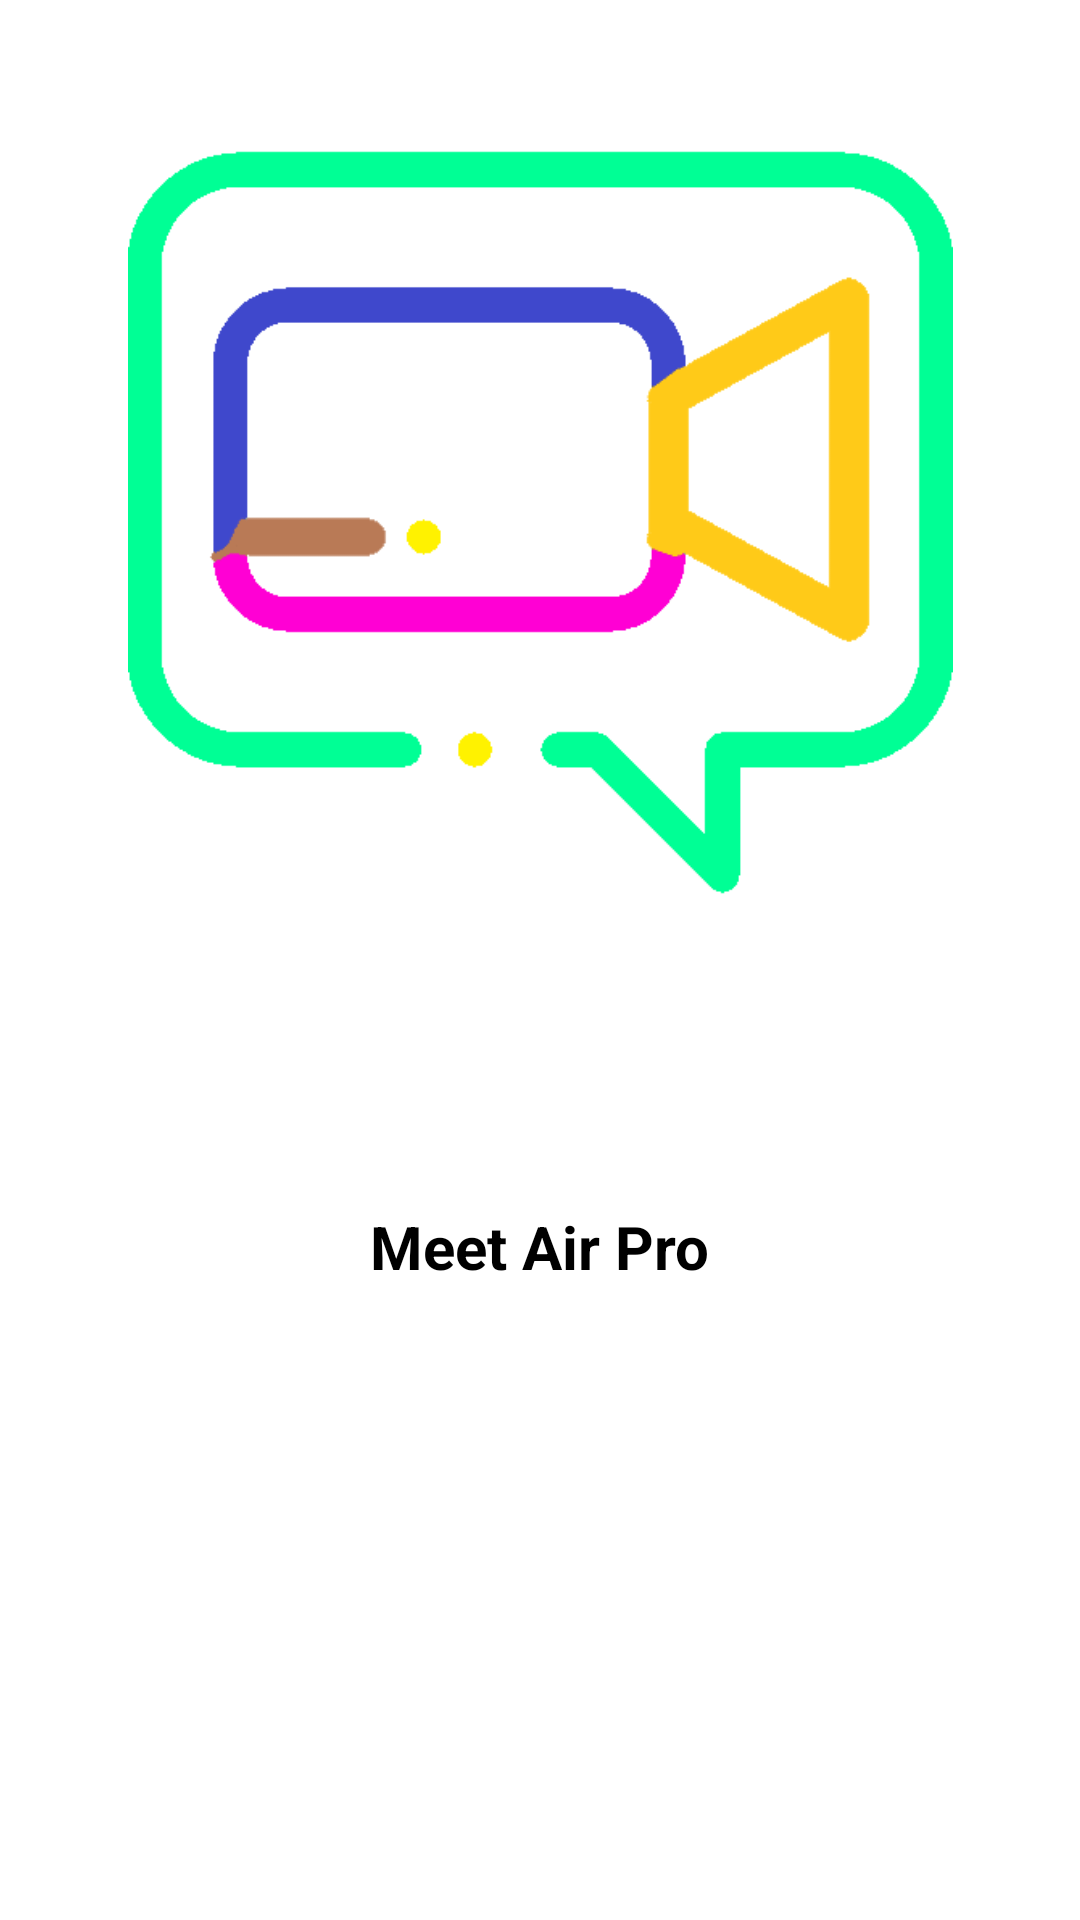

Here is an Android app screen rendered from its layout file. Give the layout XML and the strings, colors and styles it references.
<!-- AndroidManifest.xml: application theme Theme.MeetAirPro -->
<!-- res/layout/activity_main.xml -->
<?xml version="1.0" encoding="utf-8"?>
<androidx.constraintlayout.widget.ConstraintLayout xmlns:android="http://schemas.android.com/apk/res/android"
    xmlns:app="http://schemas.android.com/apk/res-auto"
    xmlns:tools="http://schemas.android.com/tools"
    android:layout_width="match_parent"
    android:layout_height="match_parent"
    android:background="@color/white"
    tools:context=".MainActivity">

    <TextView
        android:layout_width="wrap_content"
        android:layout_height="wrap_content"
        android:text="@string/app_name"
        android:textColor="@color/black"
        android:textSize="20sp"
        android:textStyle="bold"
        app:layout_constraintBottom_toBottomOf="parent"
        app:layout_constraintLeft_toLeftOf="parent"
        app:layout_constraintRight_toRightOf="parent"
        app:layout_constraintTop_toBottomOf="@+id/imageView"
        app:layout_constraintVertical_bias=".3" />

    <ImageView
        android:id="@+id/imageView"
        android:layout_width="275sp"
        android:layout_height="275sp"
        android:src="@drawable/app_icon"
        app:layout_constraintBottom_toBottomOf="parent"
        app:layout_constraintEnd_toEndOf="parent"
        app:layout_constraintStart_toStartOf="parent"
        app:layout_constraintTop_toTopOf="parent"
        app:layout_constraintVertical_bias=".1" />

</androidx.constraintlayout.widget.ConstraintLayout>
<!-- resources referenced by this layout -->
<resources>
  <color name="black">#FF000000</color>
  <color name="white">#FFFFFFFF</color>
  <!-- drawable app_icon: png bitmap (drawable, 6688 bytes) -->
  <string name="app_name">Meet Air Pro</string>
  <style name="Theme.MeetAirPro" parent="Theme.MaterialComponents.DayNight.DarkActionBar">
          
          <item name="colorPrimary">@color/purple_500</item>
          <item name="colorPrimaryVariant">@color/purple_700</item>
          <item name="colorOnPrimary">@color/white</item>
          
          <item name="colorSecondary">@color/teal_200</item>
          <item name="colorSecondaryVariant">@color/teal_700</item>
          <item name="colorOnSecondary">@color/black</item>
          
          <item name="android:statusBarColor" tools:targetApi="l">?attr/colorPrimaryVariant</item>
          
      </style>
  <color name="purple_500">#FF6200EE</color>
  <color name="purple_700">#000000</color>
  <color name="teal_200">#00FFB7</color>
  <color name="teal_700">#FF018786</color>
</resources>
